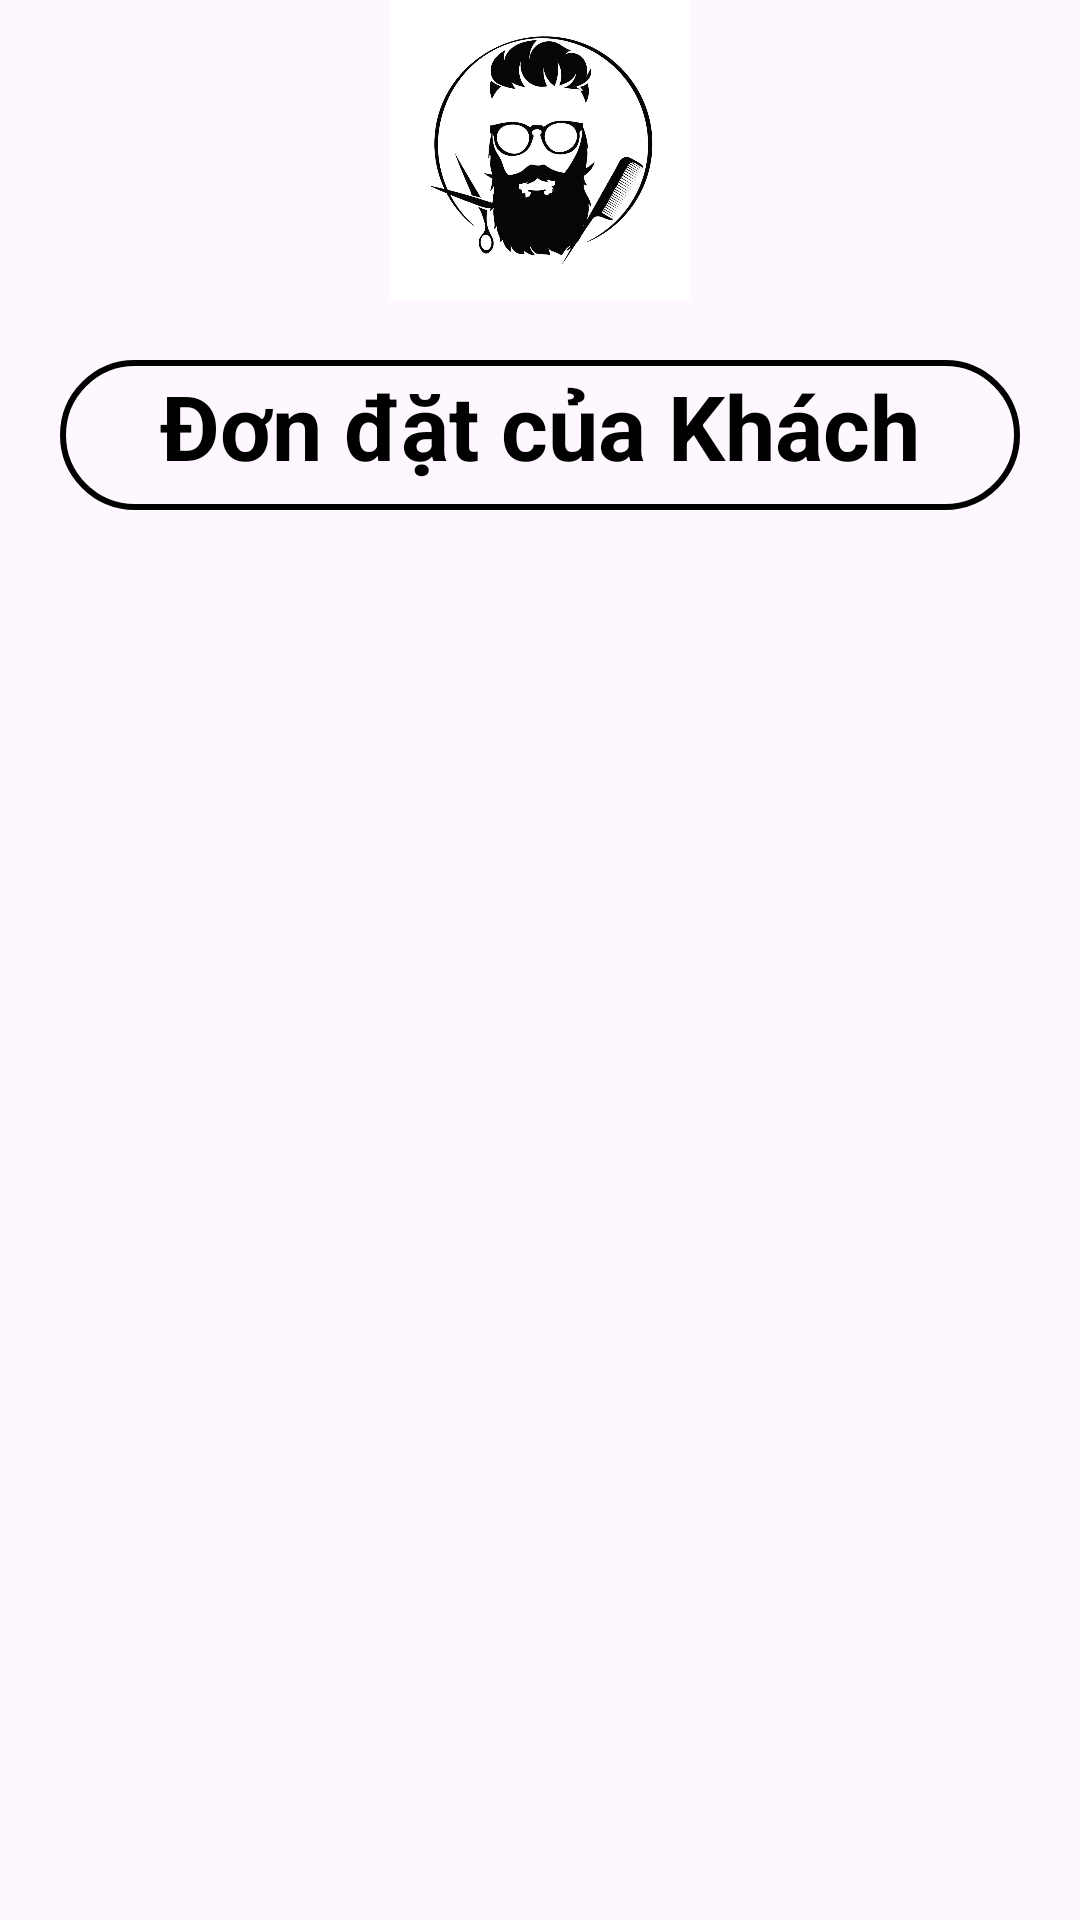

The Android layout XML behind this screen, and the referenced resources:
<!-- AndroidManifest.xml: application theme Theme._4TLStylist -->
<!-- res/layout/ativity_dslichdat.xml -->
<?xml version="1.0" encoding="utf-8"?>
<LinearLayout xmlns:android="http://schemas.android.com/apk/res/android"
    android:layout_width="match_parent"
    android:layout_height="match_parent"
    xmlns:tools="http://schemas.android.com/tools"
    android:orientation="vertical"
    android:layout_margin="10dp">

    <ImageView
        android:layout_width="100dp"
        android:layout_height="100dp"
        android:src="@drawable/logo"
        android:layout_gravity="center"/>

    <EditText
        android:id="@+id/ivTitle"
        android:layout_marginHorizontal="20dp"
        android:layout_width="match_parent"
        android:layout_height="50dp"
        android:layout_marginTop="20dp"
        android:background="@drawable/custom_edittext2"
        android:drawablePadding="8dp"
        android:text="Đơn đặt của Khách"
        android:textSize="30sp"
        android:textStyle="bold"
        android:textAlignment="center"
        android:padding="8dp"
        android:textColor="@color/black" />

    <androidx.recyclerview.widget.RecyclerView
        android:id="@+id/rcvDonDat"
        android:layout_width="match_parent"
        tools:listitem="@layout/item_dondat"
        android:layout_height="match_parent">
    </androidx.recyclerview.widget.RecyclerView>
</LinearLayout>
<!-- res/layout/item_dondat.xml (included above) -->
<?xml version="1.0" encoding="utf-8"?>
<androidx.cardview.widget.CardView xmlns:android="http://schemas.android.com/apk/res/android"
    android:layout_width="match_parent"
    android:layout_height="wrap_content"
    xmlns:app="http://schemas.android.com/apk/res-auto"
    android:backgroundTint="#FFFFFF"
    android:layout_margin="20dp"
    app:cardCornerRadius="10dp"
    app:cardElevation="20dp">

    <LinearLayout
        android:id="@+id/item"
        android:background="@drawable/custom_edittext"
        android:layout_width="match_parent"
        android:layout_height="wrap_content"
        android:padding="10dp"
        >

        <ImageView
            android:layout_width="0dp"
            android:layout_height="100dp"
            android:src="@drawable/logo_item"
            android:layout_weight="2"
            android:layout_gravity="center"
            android:layout_margin="10dp"/>


        <LinearLayout
            android:layout_weight="6"
            android:layout_width="0dp"
            android:layout_height="wrap_content"
            android:orientation="vertical"
            android:layout_gravity="center_vertical">


            <TextView
                android:id="@+id/txtTenKH"
                android:layout_width="match_parent"
                android:layout_height="wrap_content"
                android:text="Tên KH: Tấn Tài"
                android:textSize="20sp"/>

            <TextView
                android:id="@+id/txtIDLichDat"
                android:layout_width="match_parent"
                android:layout_height="wrap_content"
                android:text="ID lịch đặt: 001"
                android:textSize="20sp"/>



            <TextView
                android:id="@+id/txtThoiGian"
                android:layout_width="match_parent"
                android:layout_height="wrap_content"
                android:text="Thời Gian: 16g30p 19-02-2024"
                android:textSize="20sp"/>

            <TextView
                android:id="@+id/txtGia"
                android:layout_width="match_parent"
                android:layout_height="wrap_content"
                android:text="Đơn giá: 1000 VND"
                android:textColor="#FF0000"
                android:textSize="20sp"/>

            <TextView
                android:id="@+id/txtTrangThai"
                android:layout_width="match_parent"
                android:layout_height="wrap_content"
                android:text="Trạng thái: Đang Đặt"
                android:textSize="20sp"/>
        </LinearLayout>
    </LinearLayout>


</androidx.cardview.widget.CardView>
<!-- resources referenced by this layout -->
<resources>
  <!-- drawable custom_edittext (drawable) -->
  <?xml version="1.0" encoding="utf-8"?>
  <shape xmlns:android="http://schemas.android.com/apk/res/android"
      android:shape="rectangle">
  
      <stroke
          android:width="2dp"
          android:color="#000000"/>
  
      <corners
          android:radius="10dp"/>
  
  
  </shape>
  <!-- drawable custom_edittext2 (drawable) -->
  <?xml version="1.0" encoding="utf-8"?>
  <shape xmlns:android="http://schemas.android.com/apk/res/android"
      android:shape="rectangle">
  
      <stroke
  
          android:width="2dp"
          android:color="#000000"/>
  
      <corners
          android:radius="30dp"/>
  
  
  </shape>
  <!-- drawable logo: jpg bitmap (drawable, 80065 bytes) -->
  <!-- drawable logo_item: png bitmap (drawable, 13414 bytes) -->
  <style name="Theme._4TLStylist" parent="Base.Theme._4TLStylist">
          <item name="android:statusBarColor">@color/white</item>
      </style>
  <style name="Base.Theme._4TLStylist" parent="Theme.Material3.DayNight.NoActionBar">
          
          
      </style>
  <!-- not gathered from this repository: default colours our renderer supplied (Android Studio template values) -->
  <color name="black">#FF000000</color>
  <color name="white">#FFFFFFFF</color>
</resources>
